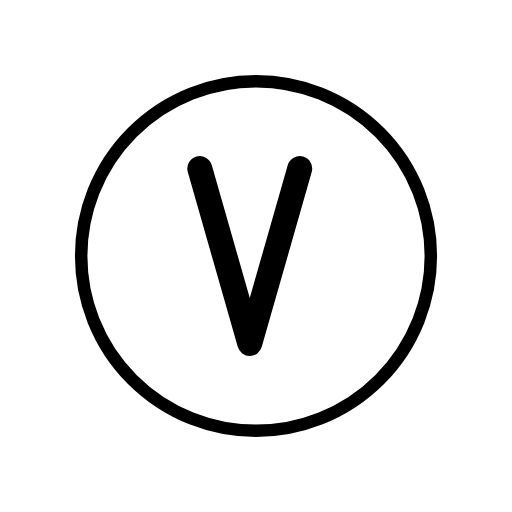
t = 0.00 s
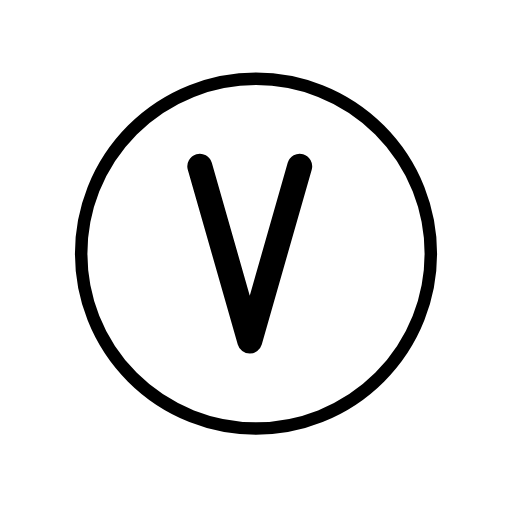
t = 0.48 s
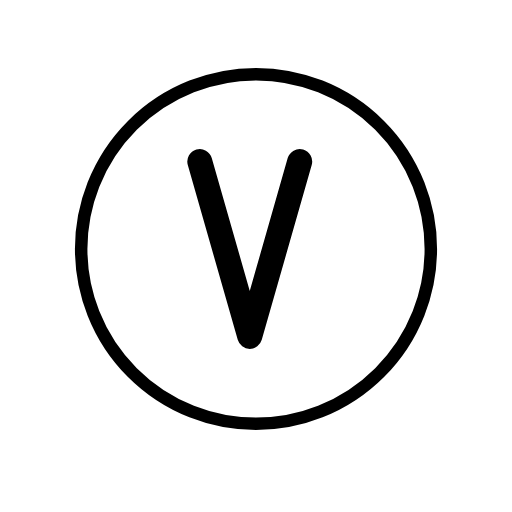
t = 1.43 s
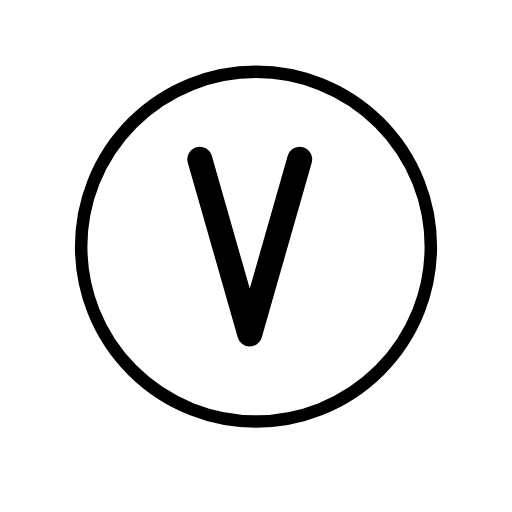
t = 1.90 s
t = 2.38 s: frame unchanged from t = 1.43 s, image omitted
t = 3.33 s: frame unchanged from t = 0.48 s, image omitted

The animated SVG that drew these frames (rendered in a browser with its animation timeline set to each time). Animation: 1 SMIL element (animateTransform=1); one cycle of 3.80 s, repeats indefinitely.

<?xml version='1.0' encoding='utf-8'?>
<svg xmlns="http://www.w3.org/2000/svg" id="emoji" viewBox="-5 -5 82 82" width="200" height="200" role="img">
  <title>OpenMoji: regional indicator V</title><g><g id="color">
    <circle cx="36" cy="36" r="27.5" fill="#fff" />
  </g>
  <g id="line">
    <g id="line-2">
      <circle cx="36" cy="36" r="28" fill="none" stroke="#000" stroke-linejoin="round" stroke-width="2" />
    </g>
    <path stroke="#000" stroke-linejoin="round" stroke-width="2" d="m43.2744,21.0385c-.5254-.1509-1.084.1548-1.2363.6865l-7.0381,24.6348-7.0381-24.6348c-.1523-.5317-.709-.8364-1.2363-.6865-.5312.1519-.8389.7051-.6875,1.2363l8,28c.123.4292.5156.7251.9619.7251s.8389-.2959.9619-.7251l8-28c.1514-.5312-.1562-1.0845-.6875-1.2363Z" />
  </g>
<animateTransform attributeName="transform" type="translate" values="0 0;0 -1.5;0 0" dur="3.8s" repeatCount="indefinite" /></g></svg>
